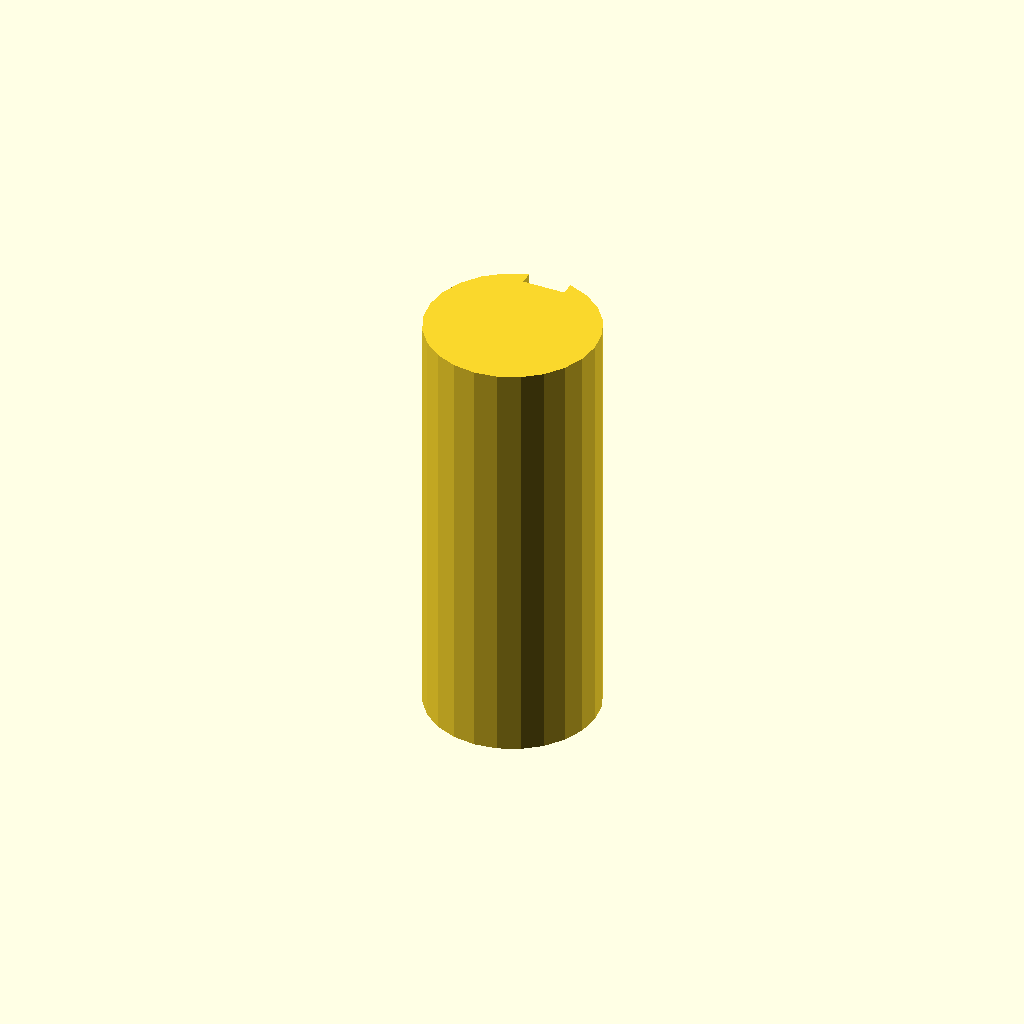
Cell 1: the model at its default parameters.
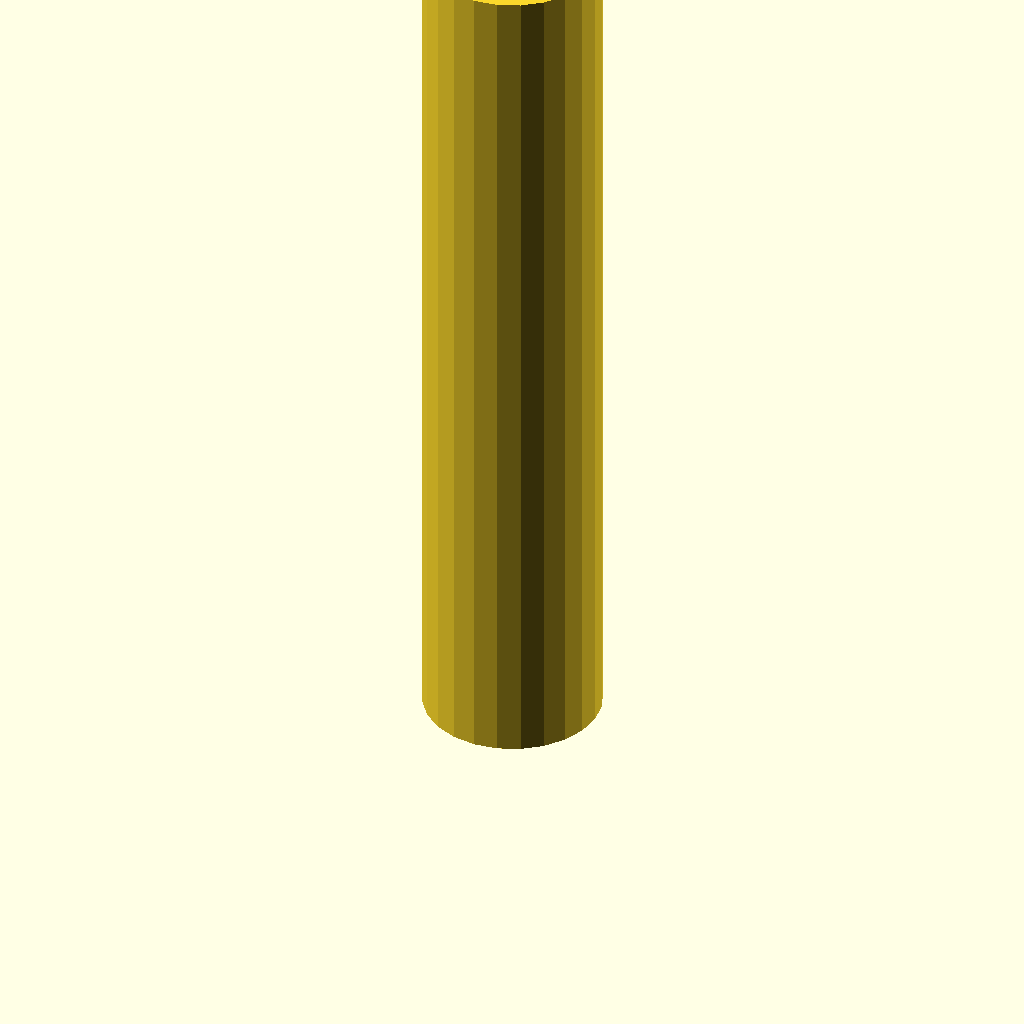
Cell 2: the same model with plate_t = 160.
One fixed orthographic camera (rotation 55°, 0°, 25°; colour scheme Cornfield) for every cell.
The OpenSCAD source (optional_data/data/sketch3/keyways/part_0246.scad):
$fn = 32;

// ----------------------------------------------------------------------
// Keyway shaft: d32 shaft, key 8 x 2.5 mm
// ----------------------------------------------------------------------

// --- parameters (mm) ---
shaft_r = 16;             // shaft radius
key_w = 8;                // keyway width
key_d = 2.5;              // keyway depth below the surface line
plate_t = 80;             // shaft length, Z (extrusion height)

shaft_d = 2 * shaft_r;  // shaft diameter
circle_step = 15;  // polygon sampling step, degrees

profile = [[11.859, 31.455], [8, 29.856], [4.686, 27.314], [2.144, 24], [0.545, 20.141], [0, 16], [0.545, 11.859], [2.144, 8], [4.686, 4.686], [8, 2.144], [11.859, 0.545], [16, 0], [20.141, 0.545], [24, 2.144], [27.314, 4.686], [29.856, 8], [31.455, 11.859], [32, 16], [31.455, 20.141], [29.856, 24], [27.314, 27.314], [24, 29.856], [20.141, 31.455], [20, 31.492], [20, 28.992], [12, 28.992], [12, 31.492]];  // primary outline, 27 points, counter clockwise

// --- the one profile operation ---
linear_extrude(height = plate_t) polygon(points = profile);
Customizer parameters (derived from the source; name, type, default, range or options):
shaft_r: number, default 16
key_w: number, default 8
key_d: number, default 2.5
plate_t: number, default 80
circle_step: number, default 15
